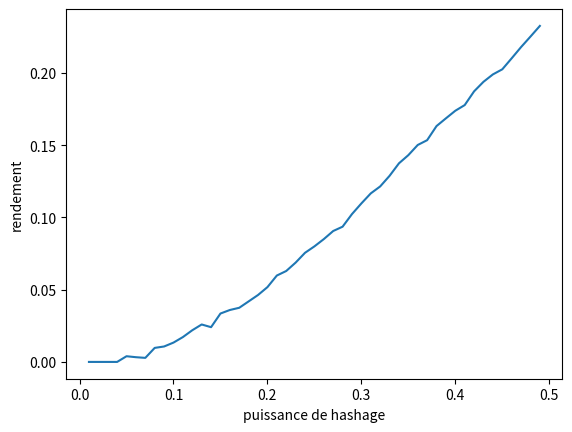

Source code (Python):
#%% 2. Attaque 1+2
from random import *
import matplotlib.pyplot as plt
import numpy as np


def selfishMining(proba):
    Block=np.random.choice(('A','B'),p=[proba/100,1-proba/100])
    return Block
    

def attack(proba):
    Tentative1 =  selfishMining(proba) 
    if(Tentative1 =='A'):
        Tentative2=selfishMining(proba)
        Tentative3=selfishMining(proba)
        #AAX
        if(Tentative2 =='A'):
            #AAA
            if(Tentative3 =='A'):
                return ['A', 'A', 'A']
            #AAB
            else:
                P=(1-proba)*proba**2
                return ['A', 'A', 'B']
        #ABX
        else:
            #ABA
            if(Tentative3 =='A'):
                return ['A', 'B', 'A']
            #ABB
            else:
                return ['A', 'B', 'B']
        #BXX
    else:
        return ['B']
    

# rendement R1 + ... + Rn / H1 + ... + Hn    
def benefit(hashrate): # Count what does the attack give to the attacker
    A = attack(hashrate)
    if A == ['A', 'A', 'A']:
        return ([3,3])
    if A == ['A', 'B', 'A']:
        return ([2,2])
    if A == ['A', 'A', 'B']:
        return ([2,2])
    if A == ['A', 'B', 'B']:
        return ([0,2])
    if A == ['B']:
        return ([0,1])

L = []
hashrate = 42
for n in range(0,100):
    L.append(benefit(hashrate))
    
print(L)
deno = 0
num = 0
for elem in L:
    num += elem[0]
    deno += elem[1]
    
rendement = num/deno
print(rendement)


def simulation():
    results = []
    L=[]
    for hashrate in range(1,50):
        for n in range(0,100):
            L.append(benefit(hashrate))
        deno = 0
        num = 0
        for elem in L:
            num += elem[0]
            deno += elem[1]
            
        rendement = num/deno
        #print(rendement)
        #results.append([rendement,hashrate])
        results.append(rendement)
    return results


# faire un graph avec diférent hashrate

rendements = simulation()
print(rendements)
abs = np.arange(0.01,0.50,0.01)

plt.plot(abs, rendements) #creation du plot
#plt.plot(abs, abs, label="honest mining")
plt.xlabel('puissance de hashage')
plt.ylabel('rendement')
plt.show()


#%% Test de le fonction random

def minage(h):
    n = random()
    hashRate = h/100
    if (n < hashRate):
        return 1
    else:
        return 0
A = 0
B = 0
for i in range(0,10000):
    rnd = minage(50)
    if rnd == 0:
        A += 1
    else:
        B+=1
    
print(A)
print(B)

#La fonction random semble bien aléatoire
